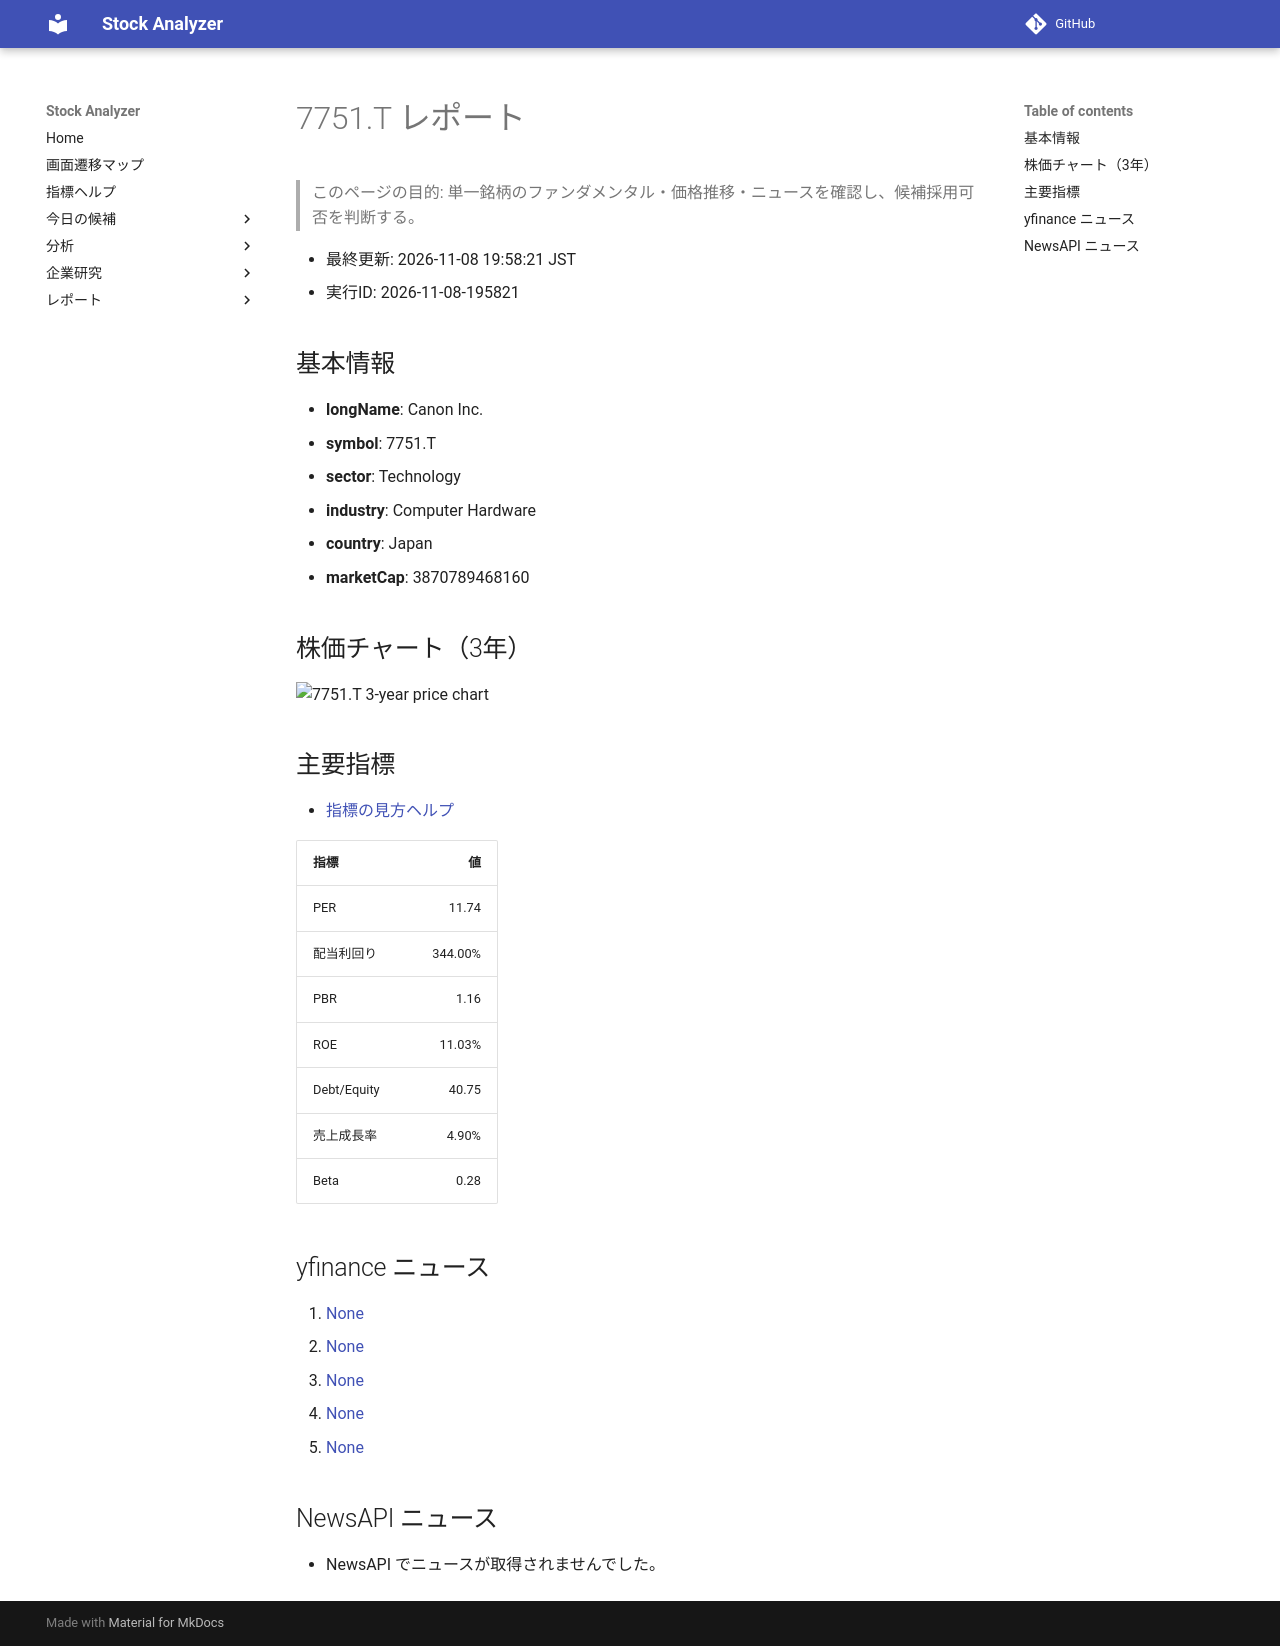

repository: Yumi-note/Making-APP · page: stocks/2026-11-08/195821/7751_T/index.html · generator: mkdocs

# 7751.T レポート

> このページの目的: 単一銘柄のファンダメンタル・価格推移・ニュースを確認し、候補採用可否を判断する。

- 最終更新: 2026-11-08 19:58:21 JST
- 実行ID: 2026-11-08-195821

## 基本情報

- **longName**: Canon Inc.
- **symbol**: 7751.T
- **sector**: Technology
- **industry**: Computer Hardware
- **country**: Japan
- **marketCap**: 3870789468160

## 株価チャート（3年）

![7751.T 3-year price chart](7751_T_3y.png)

## 主要指標

- [指標の見方ヘルプ](../../../../indicators.md)

| 指標 | 値 |
|---|---:|
| PER | 11.74 |
| 配当利回り | 344.00% |
| PBR | 1.16 |
| ROE | 11.03% |
| Debt/Equity | 40.75 |
| 売上成長率 | 4.90% |
| Beta | 0.28 |

## yfinance ニュース

1. [None](None)
2. [None](None)
3. [None](None)
4. [None](None)
5. [None](None)

## NewsAPI ニュース

- NewsAPI でニュースが取得されませんでした。
